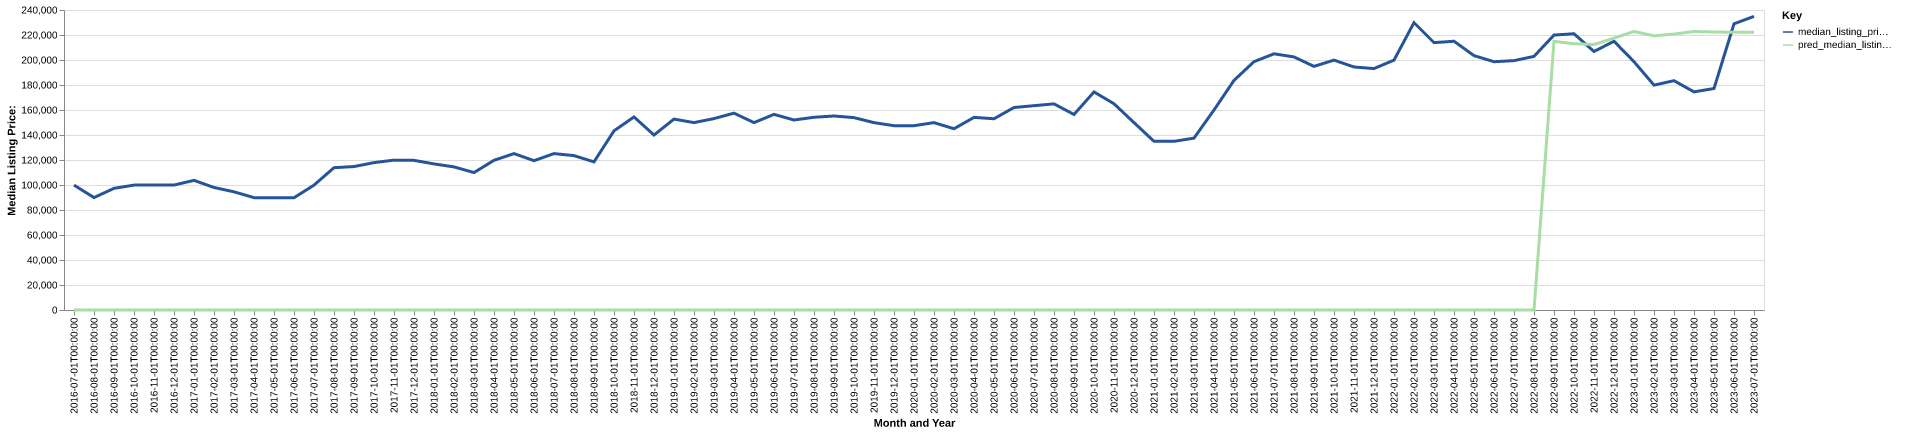

The table this chart was drawn from, first rows:
date, time_idx, median_listing_price, thirty_year_interest_rate_five, month, county_name, active_listing_count, median_days_on_market, pred_median_listing_price, month_year
2016-07-01, 0, 99900, 3.72, 7, upson, ga, 178.0, 121.0, 0, Jul-2016
2016-08-01, 1, 89950, 3.73, 8, upson, ga, 152.0, 112.0, 0, Aug-2016
2016-09-01, 2, 97325, 3.66, 9, upson, ga, 146.0, 101.0, 0, Sep-2016
2016-10-01, 3, 99900, 3.64, 10, upson, ga, 146.0, 93.0, 0, Oct-2016
2016-11-01, 4, 99975, 3.66, 11, upson, ga, 139.0, 94.0, 0, Nov-2016
2016-12-01, 5, 99950, 3.48, 12, upson, ga, 129.0, 100.0, 0, Dec-2016
2017-01-01, 6, 103725, 3.45, 1, upson, ga, 117.0, 101.0, 0, Jan-2017
2017-02-01, 7, 98000, 3.5, 2, upson, ga, 130.0, 102.0, 0, Feb-2017
2017-03-01, 8, 94550, 3.52, 3, upson, ga, 141.0, 68.0, 0, Mar-2017
2017-04-01, 9, 89900, 4.03, 4, upson, ga, 130.0, 85.0, 0, Apr-2017
2017-05-01, 10, 89900, 4.32, 5, upson, ga, 115.0, 97.0, 0, May-2017
2017-06-01, 11, 89800, 4.2, 6, upson, ga, 117.0, 104.0, 0, Jun-2017
2017-07-01, 12, 99900, 4.19, 7, upson, ga, 128.0, 81.0, 0, Jul-2017
2017-08-01, 13, 113850, 4.3, 8, upson, ga, 128.0, 68.0, 0, Aug-2017
2017-09-01, 14, 114750, 4.1, 9, upson, ga, 111.0, 89.0, 0, Sep-2017
2017-10-01, 15, 117900, 4.05, 10, upson, ga, 107.0, 101.0, 0, Oct-2017
2017-11-01, 16, 119900, 3.94, 11, upson, ga, 107.0, 111.0, 0, Nov-2017
2017-12-01, 17, 119700, 4.03, 12, upson, ga, 97.0, 123.0, 0, Dec-2017
2018-01-01, 18, 116875, 3.93, 1, upson, ga, 102.0, 104.0, 0, Jan-2018
2018-02-01, 19, 114475, 3.83, 2, upson, ga, 101.0, 113.0, 0, Feb-2018
2018-03-01, 20, 109950, 3.94, 3, upson, ga, 90.0, 117.0, 0, Mar-2018
2018-04-01, 21, 119750, 3.95, 4, upson, ga, 82.0, 111.0, 0, Apr-2018
2018-05-01, 22, 125125, 3.99, 5, upson, ga, 83.0, 84.0, 0, May-2018
2018-06-01, 23, 119450, 4.15, 6, upson, ga, 81.0, 87.0, 0, Jun-2018
2018-07-01, 24, 125125, 4.4, 7, upson, ga, 87.0, 81.0, 0, Jul-2018
2018-08-01, 25, 123500, 4.46, 8, upson, ga, 91.0, 75.0, 0, Aug-2018
2018-09-01, 26, 118500, 4.58, 9, upson, ga, 92.0, 73.0, 0, Sep-2018
2018-10-01, 27, 143325, 4.66, 10, upson, ga, 88.0, 84.0, 0, Oct-2018
2018-11-01, 28, 154450, 4.62, 11, upson, ga, 86.0, 93.0, 0, Nov-2018
2018-12-01, 29, 140000, 4.54, 12, upson, ga, 85.0, 96.0, 0, Dec-2018
2019-01-01, 30, 152725, 4.6, 1, upson, ga, 86.0, 90.0, 0, Jan-2019
2019-02-01, 31, 149900, 4.72, 2, upson, ga, 93.0, 79.0, 0, Feb-2019
2019-03-01, 32, 153136, 4.9, 3, upson, ga, 83.0, 90.0, 0, Mar-2019
2019-04-01, 33, 157475, 4.94, 4, upson, ga, 79.0, 93.0, 0, Apr-2019
2019-05-01, 34, 149900, 4.75, 5, upson, ga, 83.0, 95.0, 0, May-2019
2019-06-01, 35, 156499, 4.51, 6, upson, ga, 107.0, 65.0, 0, Jun-2019
2019-07-01, 36, 151999, 4.41, 7, upson, ga, 102.0, 54.0, 0, Jul-2019
2019-08-01, 37, 154181, 4.41, 8, upson, ga, 96.0, 61.0, 0, Aug-2019
2019-09-01, 38, 155204, 4.2, 9, upson, ga, 92.0, 63.0, 0, Sep-2019
2019-10-01, 39, 153885, 4.14, 10, upson, ga, 90.0, 64.0, 0, Oct-2019
2019-11-01, 40, 149900, 3.84, 11, upson, ga, 96.0, 71.0, 0, Nov-2019
2019-12-01, 41, 147425, 3.81, 12, upson, ga, 92.0, 77.0, 0, Dec-2019
2020-01-01, 42, 147450, 3.75, 1, upson, ga, 89.0, 82.0, 0, Jan-2020
2020-02-01, 43, 149900, 3.73, 2, upson, ga, 78.0, 110.0, 0, Feb-2020
2020-03-01, 44, 145000, 3.78, 3, upson, ga, 77.0, 109.0, 0, Mar-2020
2020-04-01, 45, 154100, 3.75, 4, upson, ga, 74.0, 82.0, 0, Apr-2020
2020-05-01, 46, 152999, 3.74, 5, upson, ga, 65.0, 68.0, 0, May-2020
2020-06-01, 47, 161999, 3.72, 6, upson, ga, 56.0, 66.0, 0, Jun-2020
2020-07-01, 48, 163450, 3.49, 7, upson, ga, 51.0, 66.0, 0, Jul-2020
2020-08-01, 49, 164900, 3.65, 8, upson, ga, 43.0, 78.0, 0, Aug-2020
2020-09-01, 50, 156425, 3.33, 9, upson, ga, 45.0, 38.0, 0, Sep-2020
2020-10-01, 51, 174450, 3.28, 10, upson, ga, 45.0, 57.0, 0, Oct-2020
2020-11-01, 52, 164999, 3.21, 11, upson, ga, 47.0, 65.0, 0, Nov-2020
2020-12-01, 53, 149900, 3.07, 12, upson, ga, 49.0, 52.0, 0, Dec-2020
2021-01-01, 54, 134950, 2.99, 1, upson, ga, 48.0, 59.0, 0, Jan-2021
2021-02-01, 55, 134925, 2.93, 2, upson, ga, 43.0, 68.0, 0, Feb-2021
2021-03-01, 56, 137500, 2.88, 3, upson, ga, 31.0, 67.0, 0, Mar-2021
2021-04-01, 57, 160000, 2.84, 4, upson, ga, 30.0, 73.0, 0, Apr-2021
2021-05-01, 58, 183700, 2.71, 5, upson, ga, 24.0, 46.0, 0, May-2021
2021-06-01, 59, 198675, 2.79, 6, upson, ga, 36.0, 34.0, 0, Jun-2021
... 25 more rows
